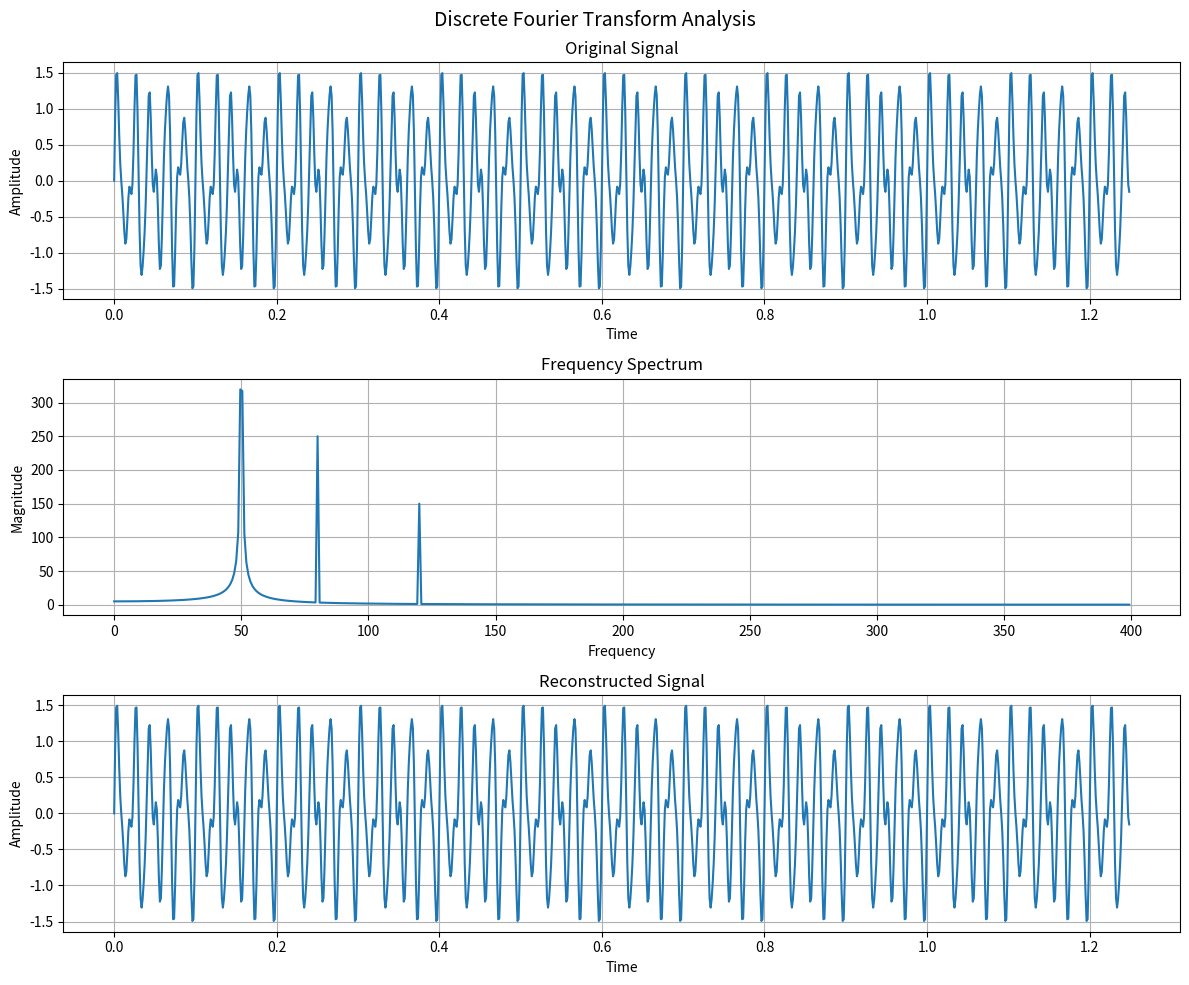

Python code for this plot:
import numpy as np
import matplotlib.pyplot as plt

def dft(x):
    """
    Compute the Discrete Fourier Transform of the 1D array x
    """
    N = len(x)
    n = np.arange(N)
    k = n.reshape((N, 1))
    e = np.exp(-2j * np.pi * k * n / N)
    return np.dot(e, x)

def inverse_dft(X):
    """
    Compute the Inverse Discrete Fourier Transform of the 1D array X
    """
    N = len(X)
    n = np.arange(N)
    k = n.reshape((N, 1))
    e = np.exp(2j * np.pi * k * n / N)
    return np.dot(e, X) / N

def plot_dft_analysis(t, x, freq, X, x_reconstructed):
    """
    Plot original signal, frequency spectrum, and reconstructed signal in a single figure
    """
    fig, (ax1, ax2, ax3) = plt.subplots(3, 1, figsize=(12, 10))
    fig.suptitle('Discrete Fourier Transform Analysis', fontsize=14)
    
    # Plot original signal
    ax1.plot(t, x)
    ax1.set_title('Original Signal')
    ax1.set_xlabel('Time')
    ax1.set_ylabel('Amplitude')
    ax1.grid(True)
    
    # Plot frequency spectrum
    ax2.plot(freq, np.abs(X))
    ax2.set_title('Frequency Spectrum')
    ax2.set_xlabel('Frequency')
    ax2.set_ylabel('Magnitude')
    ax2.grid(True)
    
    # Plot reconstructed signal
    ax3.plot(t, x_reconstructed)
    ax3.set_title('Reconstructed Signal')
    ax3.set_xlabel('Time')
    ax3.set_ylabel('Amplitude')
    ax3.grid(True)
    
    # Adjust layout to prevent overlap
    plt.tight_layout()
    plt.show()

# Example usage
if __name__ == "__main__":
    # Generate a sample signal
    N = 1000  # number of sample points
    T = 1.0 / 800.0  # sample spacing
    t = np.linspace(0.0, N*T, N, endpoint=False)
    
    # Create a more complex signal with three frequency components
    x = (np.sin(50.0 * 2.0 * np.pi * t) + 
         0.5 * np.sin(80.0 * 2.0 * np.pi * t) +
         0.3 * np.sin(120.0 * 2.0 * np.pi * t))

    # Compute DFT
    X = dft(x)

    # Compute frequencies for plotting
    freq = np.fft.fftfreq(N, T)[:N//2]

    # Compute inverse DFT
    x_reconstructed = inverse_dft(X).real

    # Plot all three signals
    plot_dft_analysis(t, x, freq[:N//2], np.abs(X[:N//2]), x_reconstructed)

    # Print mean squared error
    mse = np.mean((x - x_reconstructed) ** 2)
    print(f"Mean Squared Error: {mse}")
